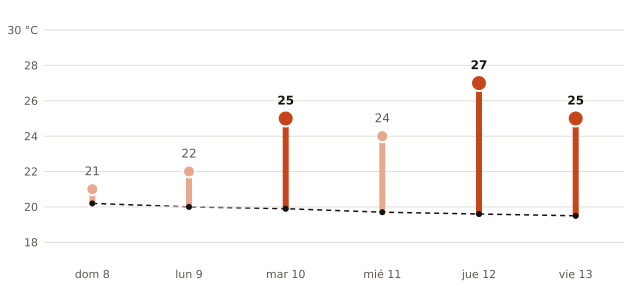

The table this chart was drawn from, first rows:
fecha, máxima_prevista_C, máxima_normal_1991_2020_C
2026-11-08, 21, 20.2
2026-11-09, 22, 20.0
2026-11-10, 25, 19.9
2026-11-11, 24, 19.7
2026-11-12, 27, 19.6
2026-11-13, 25, 19.5
